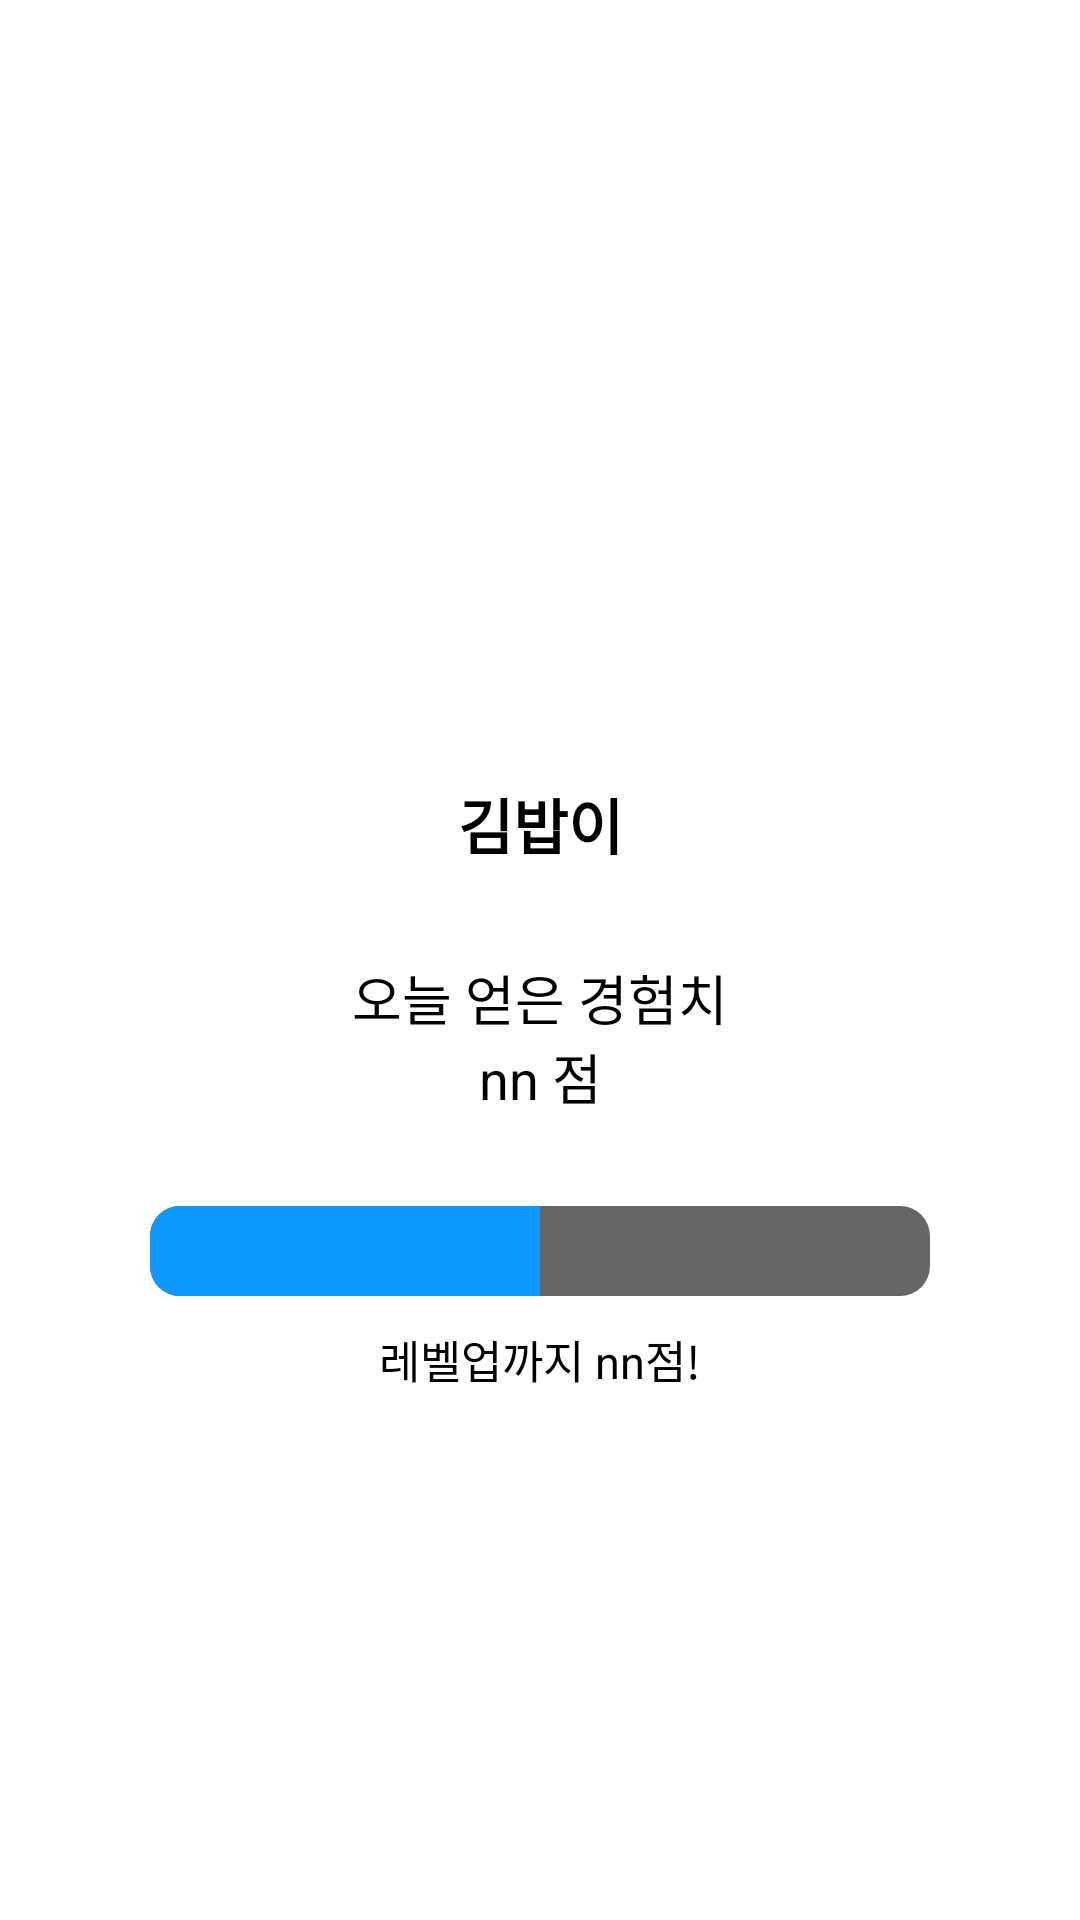

Here is an Android app screen rendered from its layout file. Give the layout XML and the strings, colors and styles it references.
<!-- AndroidManifest.xml: application theme Theme.Samgim -->
<!-- res/layout/character.xml -->
<?xml version="1.0" encoding="utf-8"?>
<LinearLayout xmlns:android="http://schemas.android.com/apk/res/android"
    xmlns:app="http://schemas.android.com/apk/res-auto"
    xmlns:tools="http://schemas.android.com/tools"
    android:layout_width="match_parent"
    android:layout_height="match_parent"
    android:orientation="vertical"
    android:paddingVertical="50dp"
    tools:context=".MainActivity">

    <ImageView
        android:layout_width="200dp"
        android:layout_height="200dp"
        android:src="@drawable/rice"
        android:layout_gravity="center"/>
    <TextView
        android:id="@+id/textViewCharName"
        android:layout_width="match_parent"
        android:layout_height="wrap_content"
        android:layout_gravity="center_vertical"
        android:gravity="center"
        android:text="김밥이"
        android:layout_marginTop="10dp"
        android:textColor="@color/black"
        android:textStyle="bold"
        android:textSize="20dp" />
    <TextView
        android:id="@+id/textViewTodayExp"
        android:layout_width="match_parent"
        android:layout_height="wrap_content"
        android:layout_gravity="center_vertical"
        android:gravity="center"
        android:text="오늘 얻은 경험치"
        android:layout_marginTop="30dp"
        android:textColor="@color/black"
        android:textSize="18sp" />
    <TextView
        android:id="@+id/textViewTodayExpVal"
        android:layout_width="match_parent"
        android:layout_height="wrap_content"
        android:layout_gravity="center_vertical"
        android:gravity="center"
        android:text="nn 점"
        android:textColor="@color/black"
        android:textSize="18sp" />


    <LinearLayout
        android:id="@+id/expBar_layout"
        android:layout_width="match_parent"
        android:layout_height="wrap_content"
        android:layout_marginHorizontal="20dp"
        android:layout_marginTop="30dp"
        android:orientation="horizontal">

        <ProgressBar
            android:id="@+id/progress_bar_exp"
            android:max="100"
            android:progress="50"
            style="@style/Widget.AppCompat.ProgressBar.Horizontal"
            android:progressDrawable="@drawable/progress_bar_exp"
            android:layout_width="match_parent"
            android:layout_height="30dp"
            android:layout_marginEnd="30dp"
            android:layout_marginStart="30dp" />

    </LinearLayout>

            <TextView
                android:id="@+id/textViewDownload"
                android:layout_width="match_parent"
                android:layout_height="wrap_content"
                android:layout_gravity="center_vertical"
                android:gravity="center"
                android:text="레벨업까지 nn점!"
                android:layout_marginTop="10dp"
                android:textColor="@color/black"
                android:textSize="15dp" />










</LinearLayout>
<!-- resources referenced by this layout -->
<resources>
  <color name="black">#FF000000</color>
  <!-- drawable progress_bar_exp (drawable) -->
  <?xml version="1.0" encoding="utf-8"?>
  <layer-list xmlns:android="http://schemas.android.com/apk/res/android">
      <item android:id="@android:id/background">
          <shape>
              <corners android:radius="10dp" />
              <solid android:color="@color/material_on_background_emphasis_medium" />
          </shape>
      </item>
      <item android:id="@android:id/secondaryProgress">
          <clip>
              <shape>
                  <corners android:radius="10dp" />
                  <solid android:color="#B2CCFF" />
              </shape>
          </clip>
      </item>
      <item android:id="@android:id/progress">
          <clip>
              <shape>
                  <corners android:radius="10dp" />
                  <solid android:color="#0D99FF" />
              </shape>
          </clip>
      </item>
  </layer-list>
  <style name="Theme.Samgim" parent="Theme.MaterialComponents.DayNight.DarkActionBar">
          
          <item name="colorPrimary">@color/green_500</item>
          <item name="colorPrimaryVariant">@color/green_700</item>
          <item name="colorOnPrimary">@color/white</item>
          
          <item name="colorSecondary">@color/teal_200</item>
          <item name="colorSecondaryVariant">@color/teal_700</item>
          <item name="colorOnSecondary">@color/black</item>
          
          <item name="android:statusBarColor">?attr/colorPrimaryVariant</item>
          
      </style>
  <color name="white">#FFFFFFFF</color>
  <color name="teal_200">#FF03DAC5</color>
  <color name="teal_700">#FF018786</color>
</resources>
